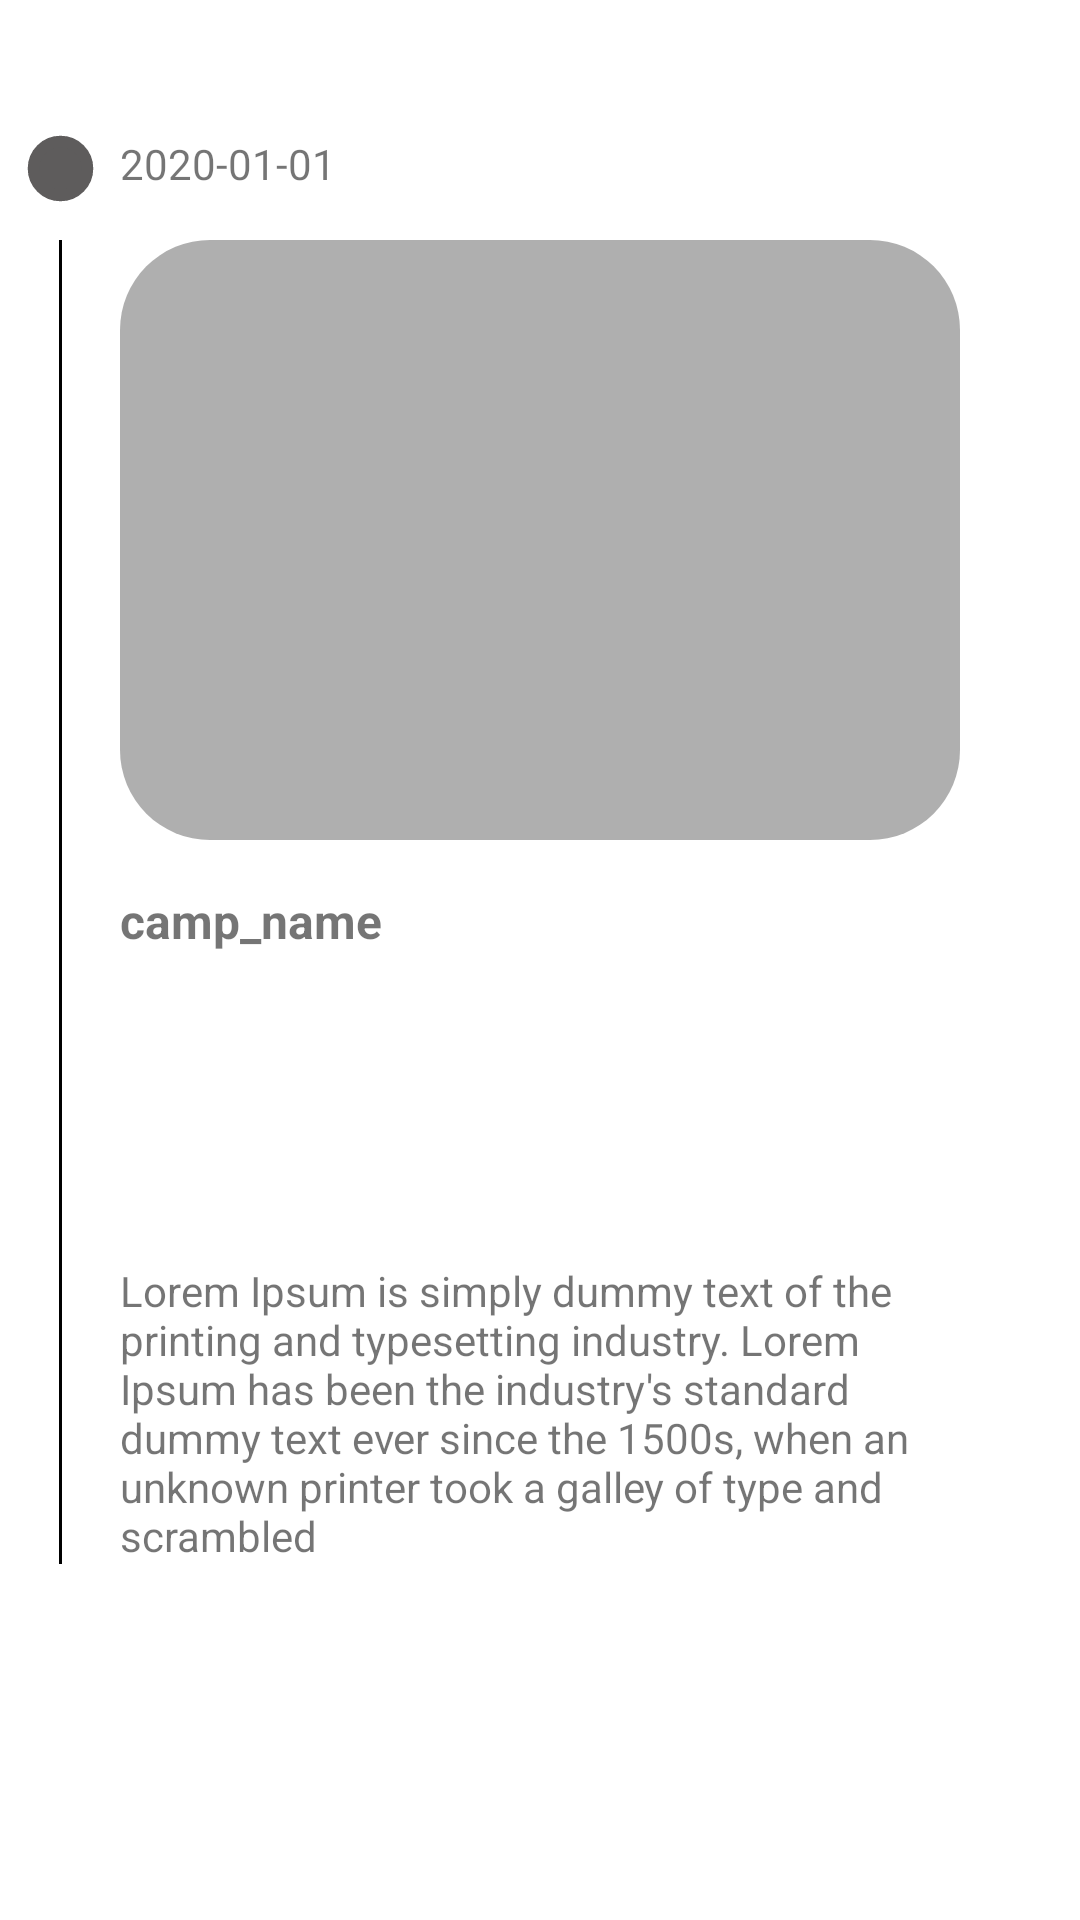

Reconstruct the res/layout file that produces this screen, plus the resources it refers to.
<!-- AndroidManifest.xml: application theme Theme.FiasGo -->
<!-- res/layout/user_camp_activity.xml -->
<?xml version="1.0" encoding="utf-8"?>
<androidx.constraintlayout.widget.ConstraintLayout xmlns:android="http://schemas.android.com/apk/res/android"
    xmlns:app="http://schemas.android.com/apk/res-auto"
    xmlns:tools="http://schemas.android.com/tools"
    android:id="@+id/users_camp_activity_cont"
    android:layout_width="match_parent"
    android:layout_height="wrap_content">

    <androidx.recyclerview.widget.RecyclerView
        android:id="@+id/rfh_activity_camp_image_container"
        android:layout_width="match_parent"
        android:layout_height="200dp"
        android:layout_marginStart="40dp"
        android:layout_marginTop="80dp"
        android:layout_marginEnd="40dp"
        android:background="@drawable/custom_imageslider"
        app:layout_constraintEnd_toEndOf="parent"
        app:layout_constraintHorizontal_bias="1.0"
        app:layout_constraintStart_toStartOf="parent"
        app:layout_constraintTop_toTopOf="parent" />

    <View
        android:id="@+id/divider"
        android:layout_width="1dp"
        android:layout_height="0dp"
        android:background="@color/black"
        app:layout_constraintBottom_toBottomOf="@+id/user_activity_camp_desc"
        app:layout_constraintEnd_toStartOf="@+id/rfh_activity_camp_image_container"
        app:layout_constraintStart_toStartOf="parent"
        app:layout_constraintTop_toBottomOf="@+id/imageView5" />

    <ImageView
        android:id="@+id/imageView5"
        android:layout_width="wrap_content"
        android:layout_height="wrap_content"
        app:layout_constraintBottom_toTopOf="@+id/rfh_activity_camp_image_container"
        app:layout_constraintEnd_toStartOf="@+id/rfh_activity_camp_image_container"
        app:layout_constraintStart_toStartOf="parent"
        app:srcCompat="@drawable/ic_dot_svgrepo_com" />

    <TextView
        android:id="@+id/user_activity_camp_date_tv"
        android:layout_width="wrap_content"
        android:layout_height="wrap_content"
        android:layout_marginBottom="16dp"
        android:text="2020-01-01"
        app:layout_constraintBottom_toTopOf="@+id/rfh_activity_camp_image_container"
        app:layout_constraintStart_toStartOf="@+id/rfh_activity_camp_image_container" />

    <TextView
        android:id="@+id/user_Activity_camp_desc_header"
        android:layout_width="wrap_content"
        android:layout_height="wrap_content"
        android:layout_marginTop="16dp"
        android:text="camp_name"
        android:textSize="16sp"
        android:textStyle="bold"
        app:layout_constraintStart_toStartOf="@+id/rfh_activity_camp_image_container"
        app:layout_constraintTop_toBottomOf="@+id/rfh_activity_camp_image_container" />

    <TextView
        android:id="@+id/user_activity_camp_desc"
        android:layout_width="match_parent"
        android:layout_height="wrap_content"
        android:layout_marginStart="40dp"
        android:layout_marginEnd="40dp"
        android:layout_marginBottom="16dp"
        android:text="Lorem Ipsum is simply dummy text of the printing and typesetting industry. Lorem Ipsum has been the industry's standard dummy text ever since the 1500s, when an unknown printer took a galley of type and scrambled"
        app:layout_constraintBottom_toBottomOf="parent"
        app:layout_constraintEnd_toEndOf="@+id/rfh_activity_camp_image_container"
        app:layout_constraintHorizontal_bias="1.0"
        app:layout_constraintStart_toStartOf="@+id/user_Activity_camp_desc_header"
        app:layout_constraintTop_toBottomOf="@+id/user_Activity_camp_desc_header" />

</androidx.constraintlayout.widget.ConstraintLayout>
<!-- resources referenced by this layout -->
<resources>
  <color name="black">#FF000000</color>
  <!-- drawable custom_imageslider (drawable) -->
  <?xml version="1.0" encoding="utf-8"?>
  <shape
      xmlns:android="http://schemas.android.com/apk/res/android"
      android:shape="rectangle" >
      <corners android:radius="30dp">
  
      </corners>
      <solid android:color="#AFAFAF">
  
      </solid>
  </shape>
  <!-- drawable ic_dot_svgrepo_com (drawable) -->
  <vector xmlns:android="http://schemas.android.com/apk/res/android"
      android:width="48dp"
      android:height="48dp"
      android:viewportWidth="48"
      android:viewportHeight="48">
    <path
        android:pathData="M0,0h48v48h-48z"
        android:fillColor="#ffffff"
        android:fillAlpha="0.01"/>
    <path
        android:pathData="M24,33C28.9706,33 33,28.9706 33,24C33,19.0294 28.9706,15 24,15C19.0294,15 15,19.0294 15,24C15,28.9706 19.0294,33 24,33Z"
        android:strokeWidth="4"
        android:fillColor="#5E5C5C"
        android:strokeColor="#5E5C5C"/>
  </vector>
  <style name="Theme.FiasGo" parent="Theme.MaterialComponents.DayNight.NoActionBar">
          
          <item name="colorPrimary">@color/purple_500</item>
          <item name="colorPrimaryVariant">@color/purple_700</item>
          <item name="colorOnPrimary">@color/white</item>
          
          <item name="colorSecondary">@color/teal_200</item>
          <item name="colorSecondaryVariant">@color/teal_700</item>
          <item name="colorOnSecondary">@color/black</item>
          
          <item name="android:statusBarColor" tools:targetApi="l">?attr/colorPrimaryVariant</item>
          
      </style>
  <color name="purple_500">#FF6200EE</color>
  <color name="purple_700">#FF3700B3</color>
  <color name="white">#FFFFFFFF</color>
  <color name="teal_200">#FF03DAC5</color>
  <color name="teal_700">#FF018786</color>
</resources>
